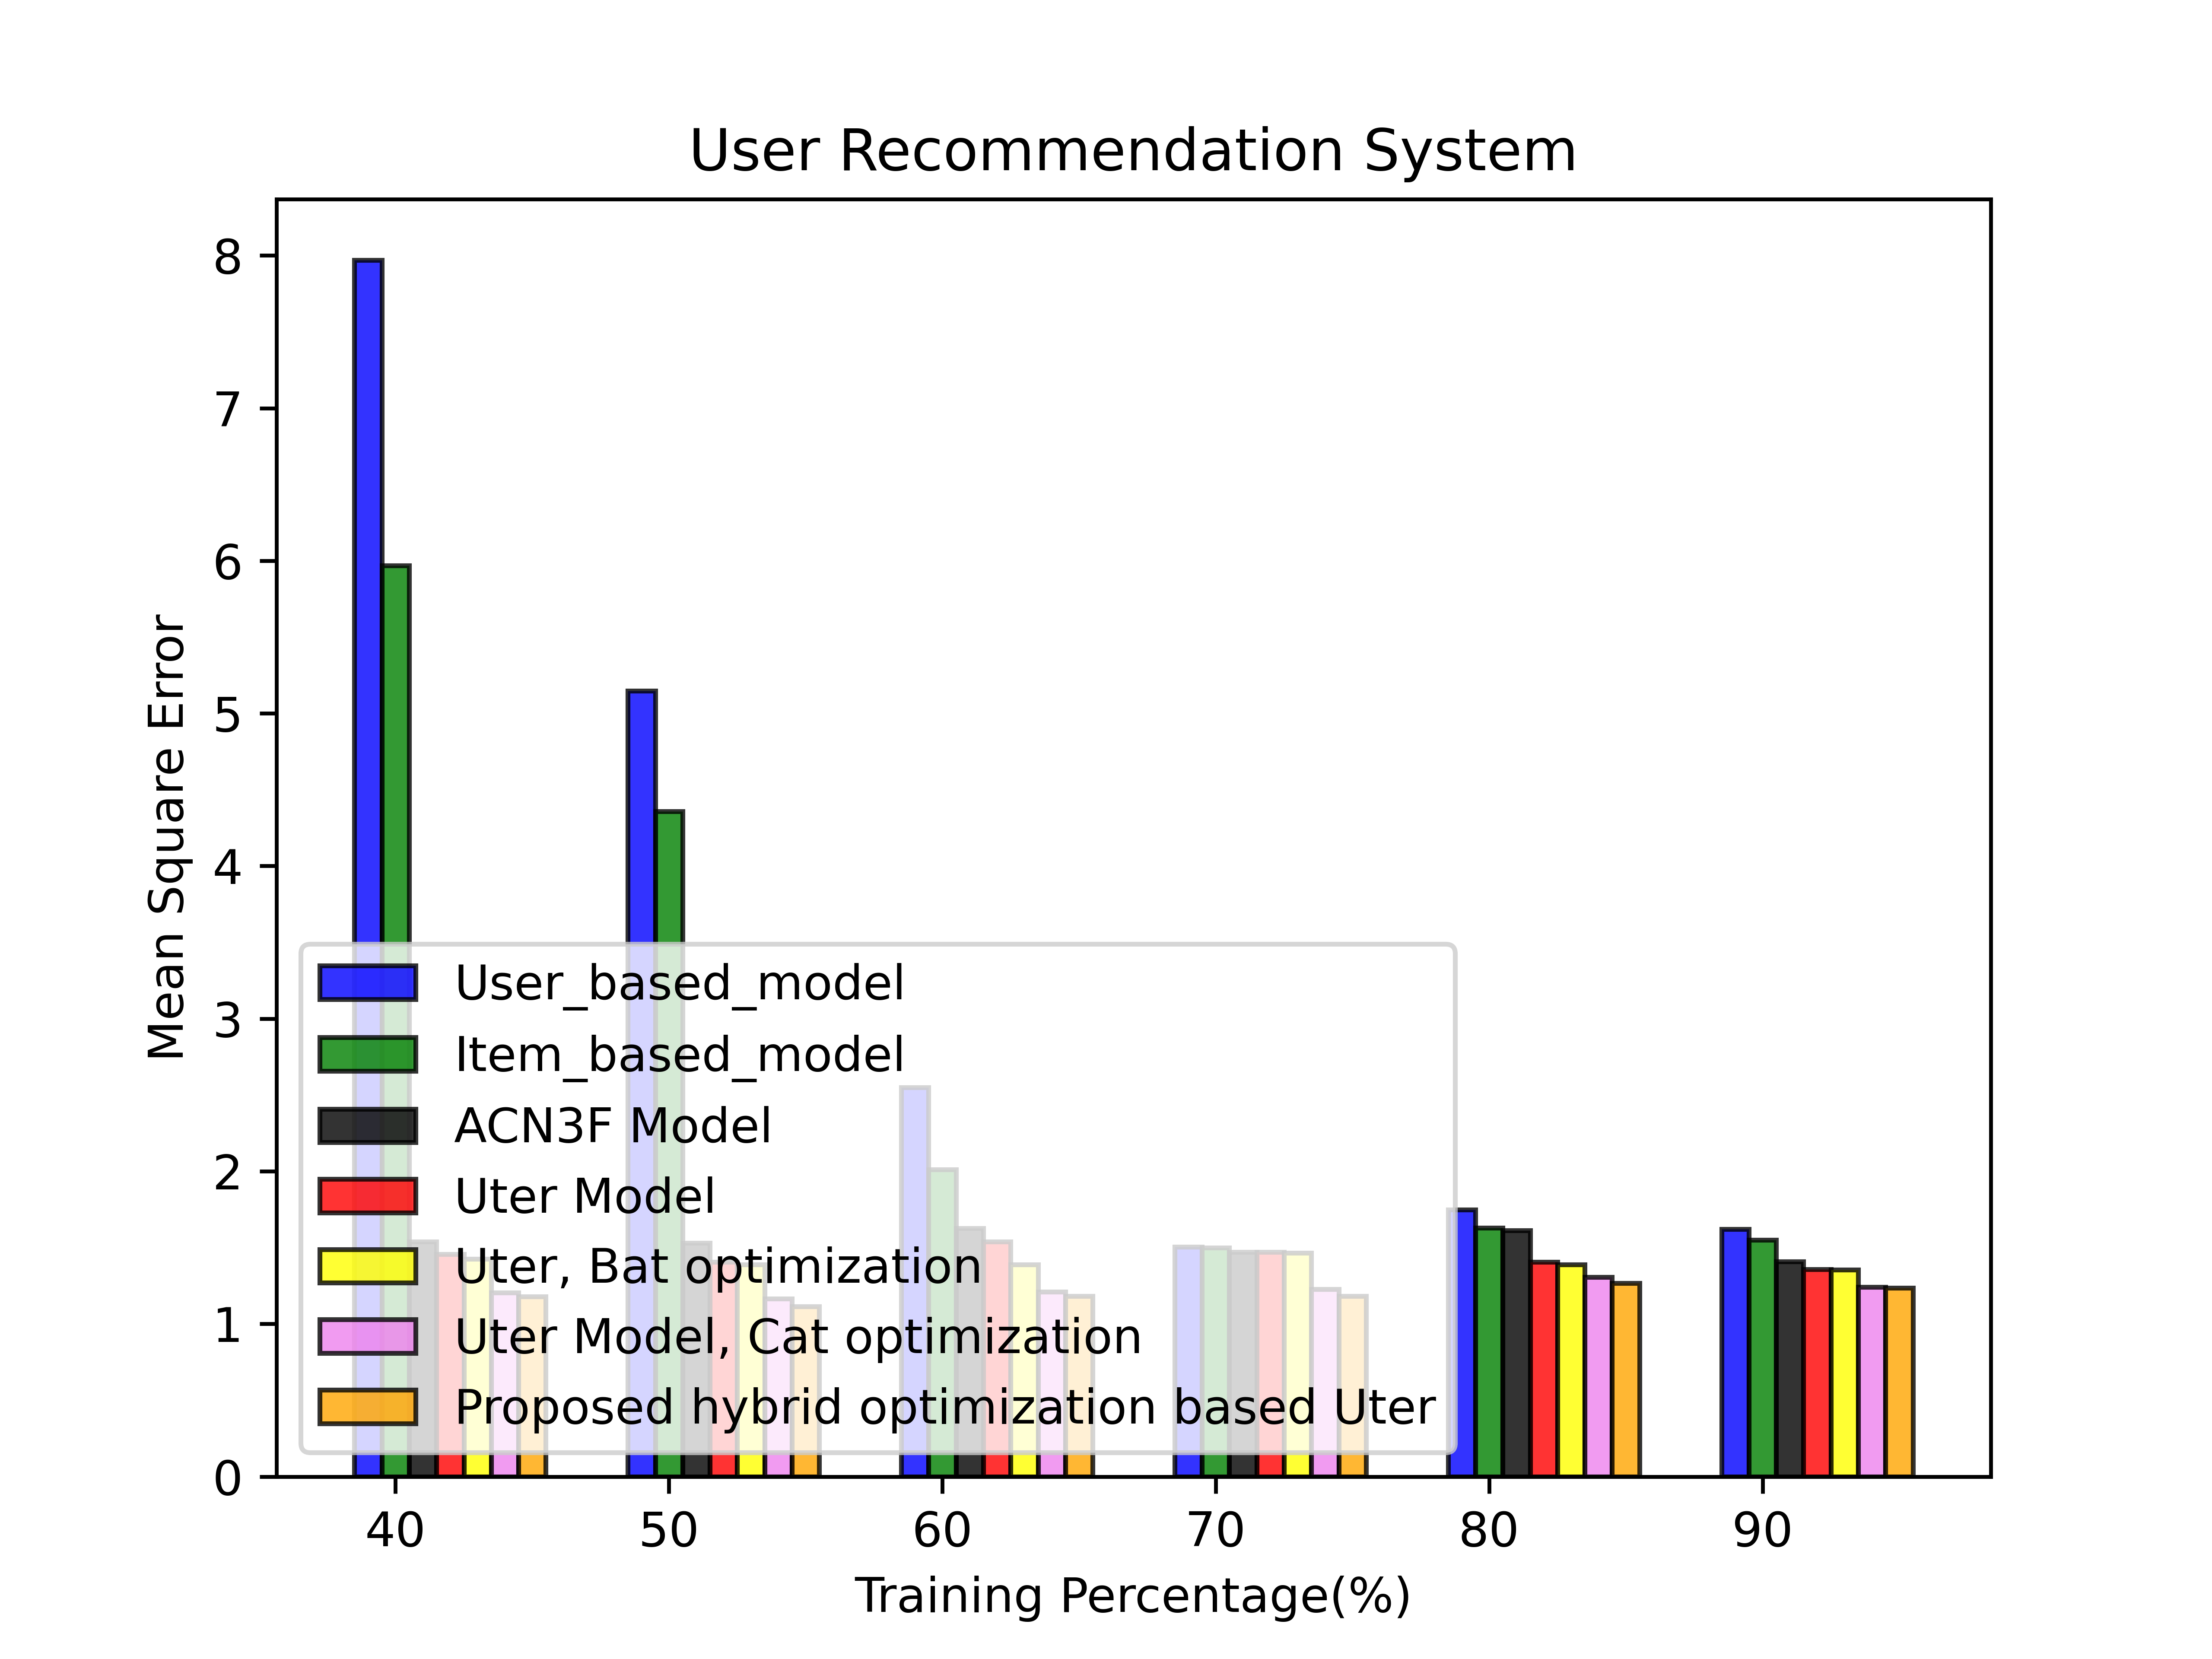

The data file committed next to this chart (first rows):
7.971068859100341797e+00, 5.148825645446777344e+00, 2.548833608627319336e+00, 1.505134224891662598e+00, 1.746849536895751953e+00, 1.620184540748596191e+00
5.967502593994140625e+00, 4.359173297882080078e+00, 2.012842416763305664e+00, 1.499107718467712402e+00, 1.628432393074035645e+00, 1.550791144371032715e+00
1.539794564247131348e+00, 1.529827713966369629e+00, 1.625408411026000977e+00, 1.469934463500976562e+00, 1.611615896224975586e+00, 1.408236265182495117e+00
1.455903649330139160e+00, 1.405649065971374512e+00, 1.537699937820434570e+00, 1.469810485839843750e+00, 1.405101060867309570e+00, 1.358927249908447266e+00
1.425038337707519531e+00, 1.387980103492736816e+00, 1.388602733612060547e+00, 1.465123057365417480e+00, 1.387736320495605469e+00, 1.353599429130554199e+00
1.204455137252807617e+00, 1.164616227149963379e+00, 1.209270477294921875e+00, 1.227289080619812012e+00, 1.306376695632934570e+00, 1.241176009178161621e+00
1.180645346641540527e+00, 1.115013122558593750e+00, 1.181387901306152344e+00, 1.182044982910156250e+00, 1.266882538795471191e+00, 1.236155390739440918e+00
